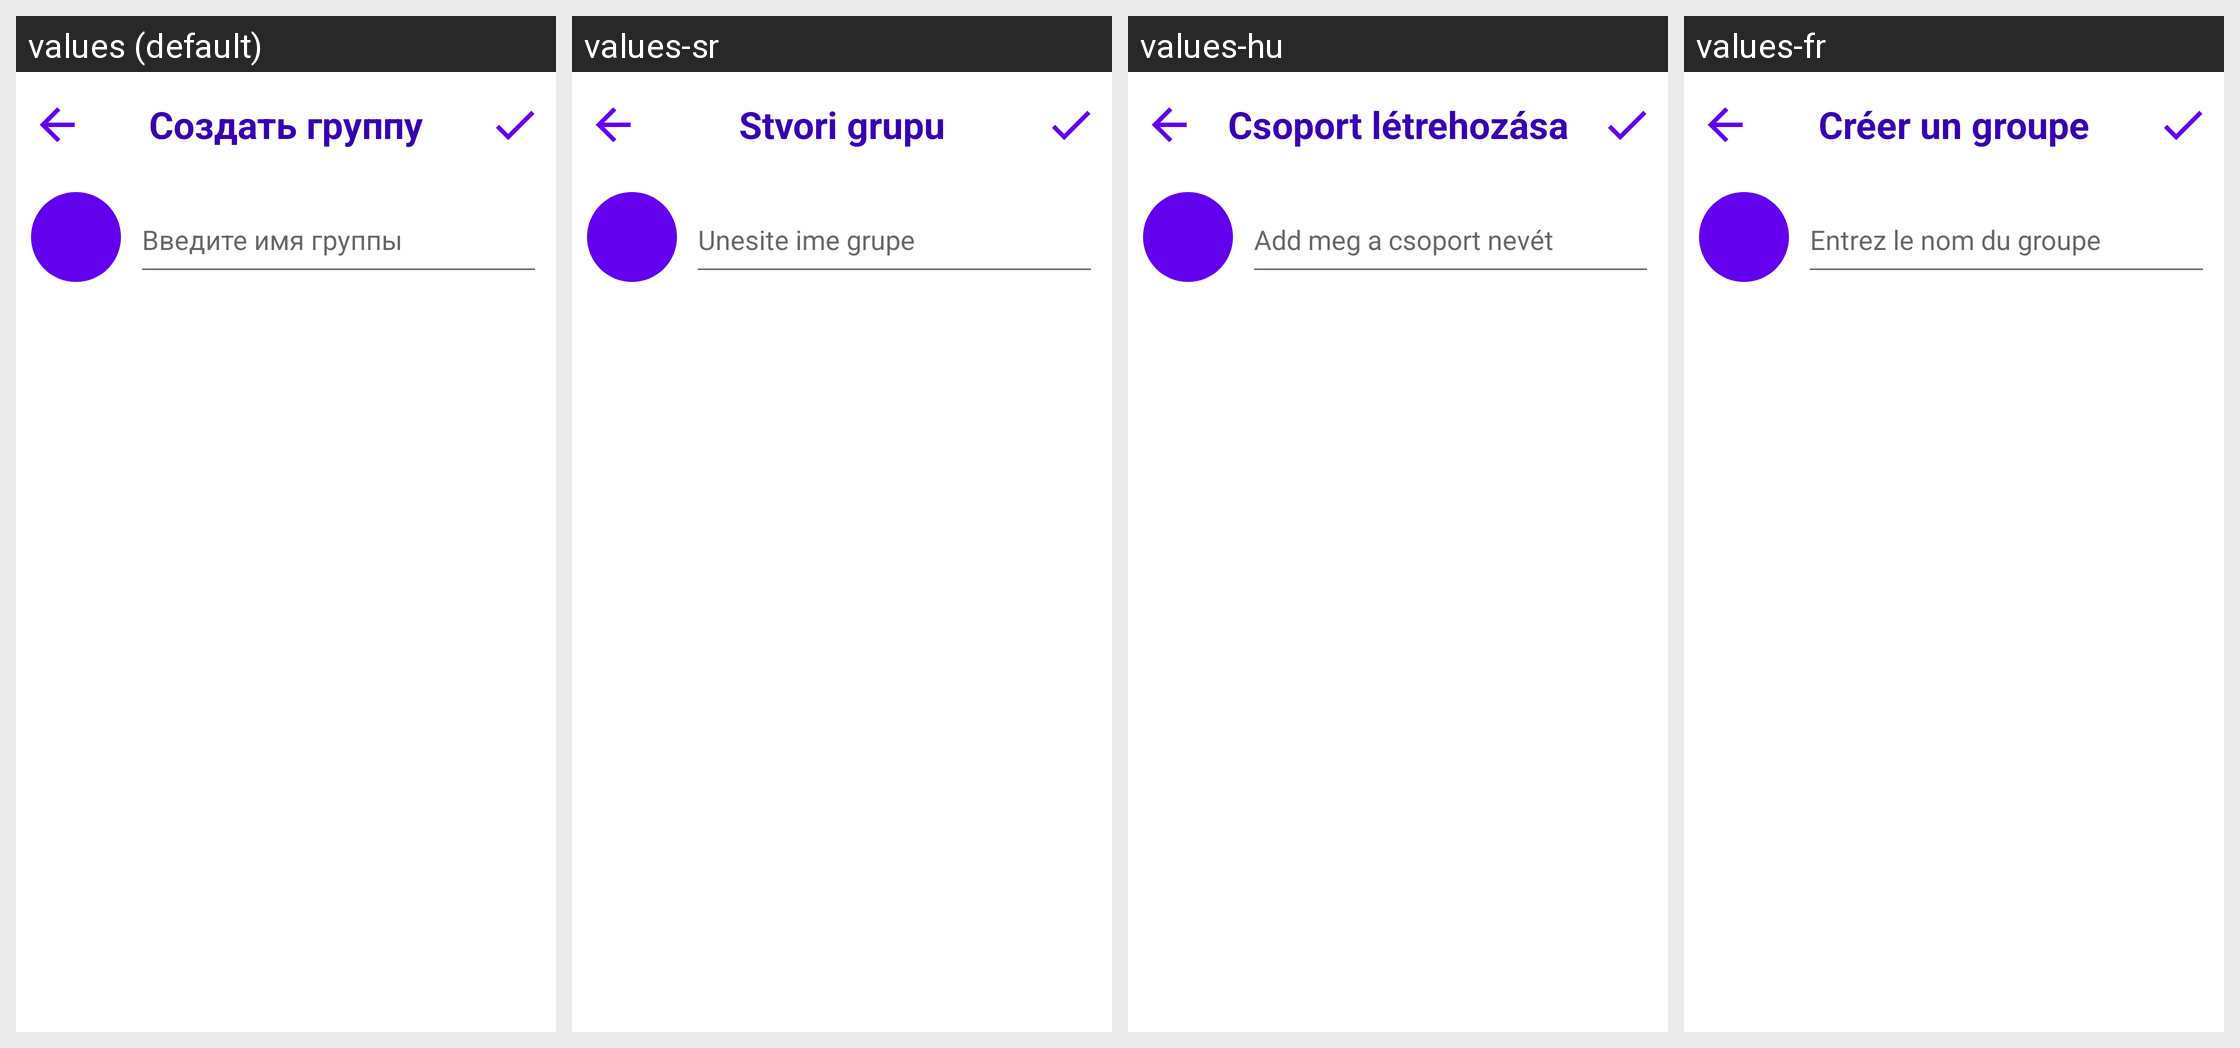

This grid shows one Android layout under several languages. Give, for every string resource on the screen, its name, the default text and each shown locale's text.
Android screen res/layout/create_group_activity.xml rendered under 4 locales, left to right: values (default), values-sr, values-hu, values-fr. Device: Nexus 5 (rendered at 1080×1920; each locale shown at half size, 540×960, under a caption strip naming it); theme Theme.VchatMessenger.
Other locales in the repository, not shown: values-cs, values-de, values-en, values-es, values-fi, values-hr, values-nl, values-ro, values-sk, values-sv.
Strings drawn on this screen, with the default value and each locale's value (text and hints the layout hard-codes, and strings that could not be matched under every locale, appear in the picture but are not listed):

create_group
  values: Создать группу
  values-sr: Stvori grupu
  values-hu: Csoport létrehozása
  values-fr: Créer un groupe

enter_name_group
  values: Введите имя группы
  values-sr: Unesite ime grupe
  values-hu: Add meg a csoport nevét
  values-fr: Entrez le nom du groupe
